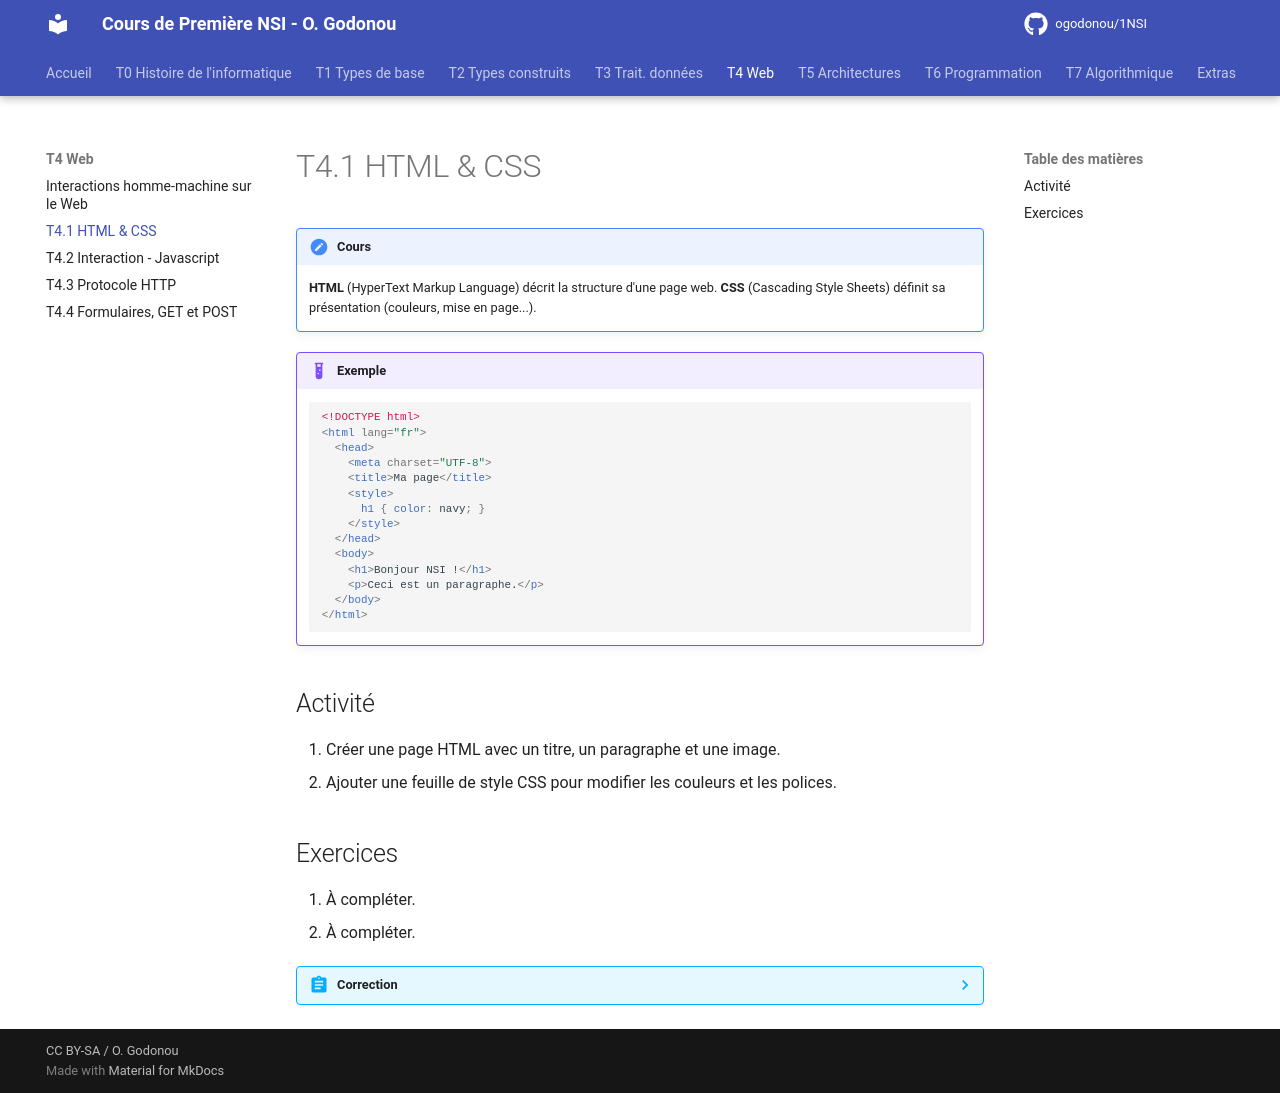

repository: OscarGomap/NSI1ere_OscarGODONOU · page: T04_IHMWeb/T4.1_HTML_CSS/index.html · generator: mkdocs

# T4.1 HTML & CSS

!!! note "Cours"
    **HTML** (HyperText Markup Language) décrit la structure d'une page web.
    **CSS** (Cascading Style Sheets) définit sa présentation (couleurs, mise en page...).

!!! example "Exemple"
    ```html
    <!DOCTYPE html>
    <html lang="fr">
      <head>
        <meta charset="UTF-8">
        <title>Ma page</title>
        <style>
          h1 { color: navy; }
        </style>
      </head>
      <body>
        <h1>Bonjour NSI !</h1>
        <p>Ceci est un paragraphe.</p>
      </body>
    </html>
    ```

## Activité

1. Créer une page HTML avec un titre, un paragraphe et une image.
2. Ajouter une feuille de style CSS pour modifier les couleurs et les polices.

## Exercices

1. À compléter.
2. À compléter.

??? abstract "Correction"
    À compléter.
